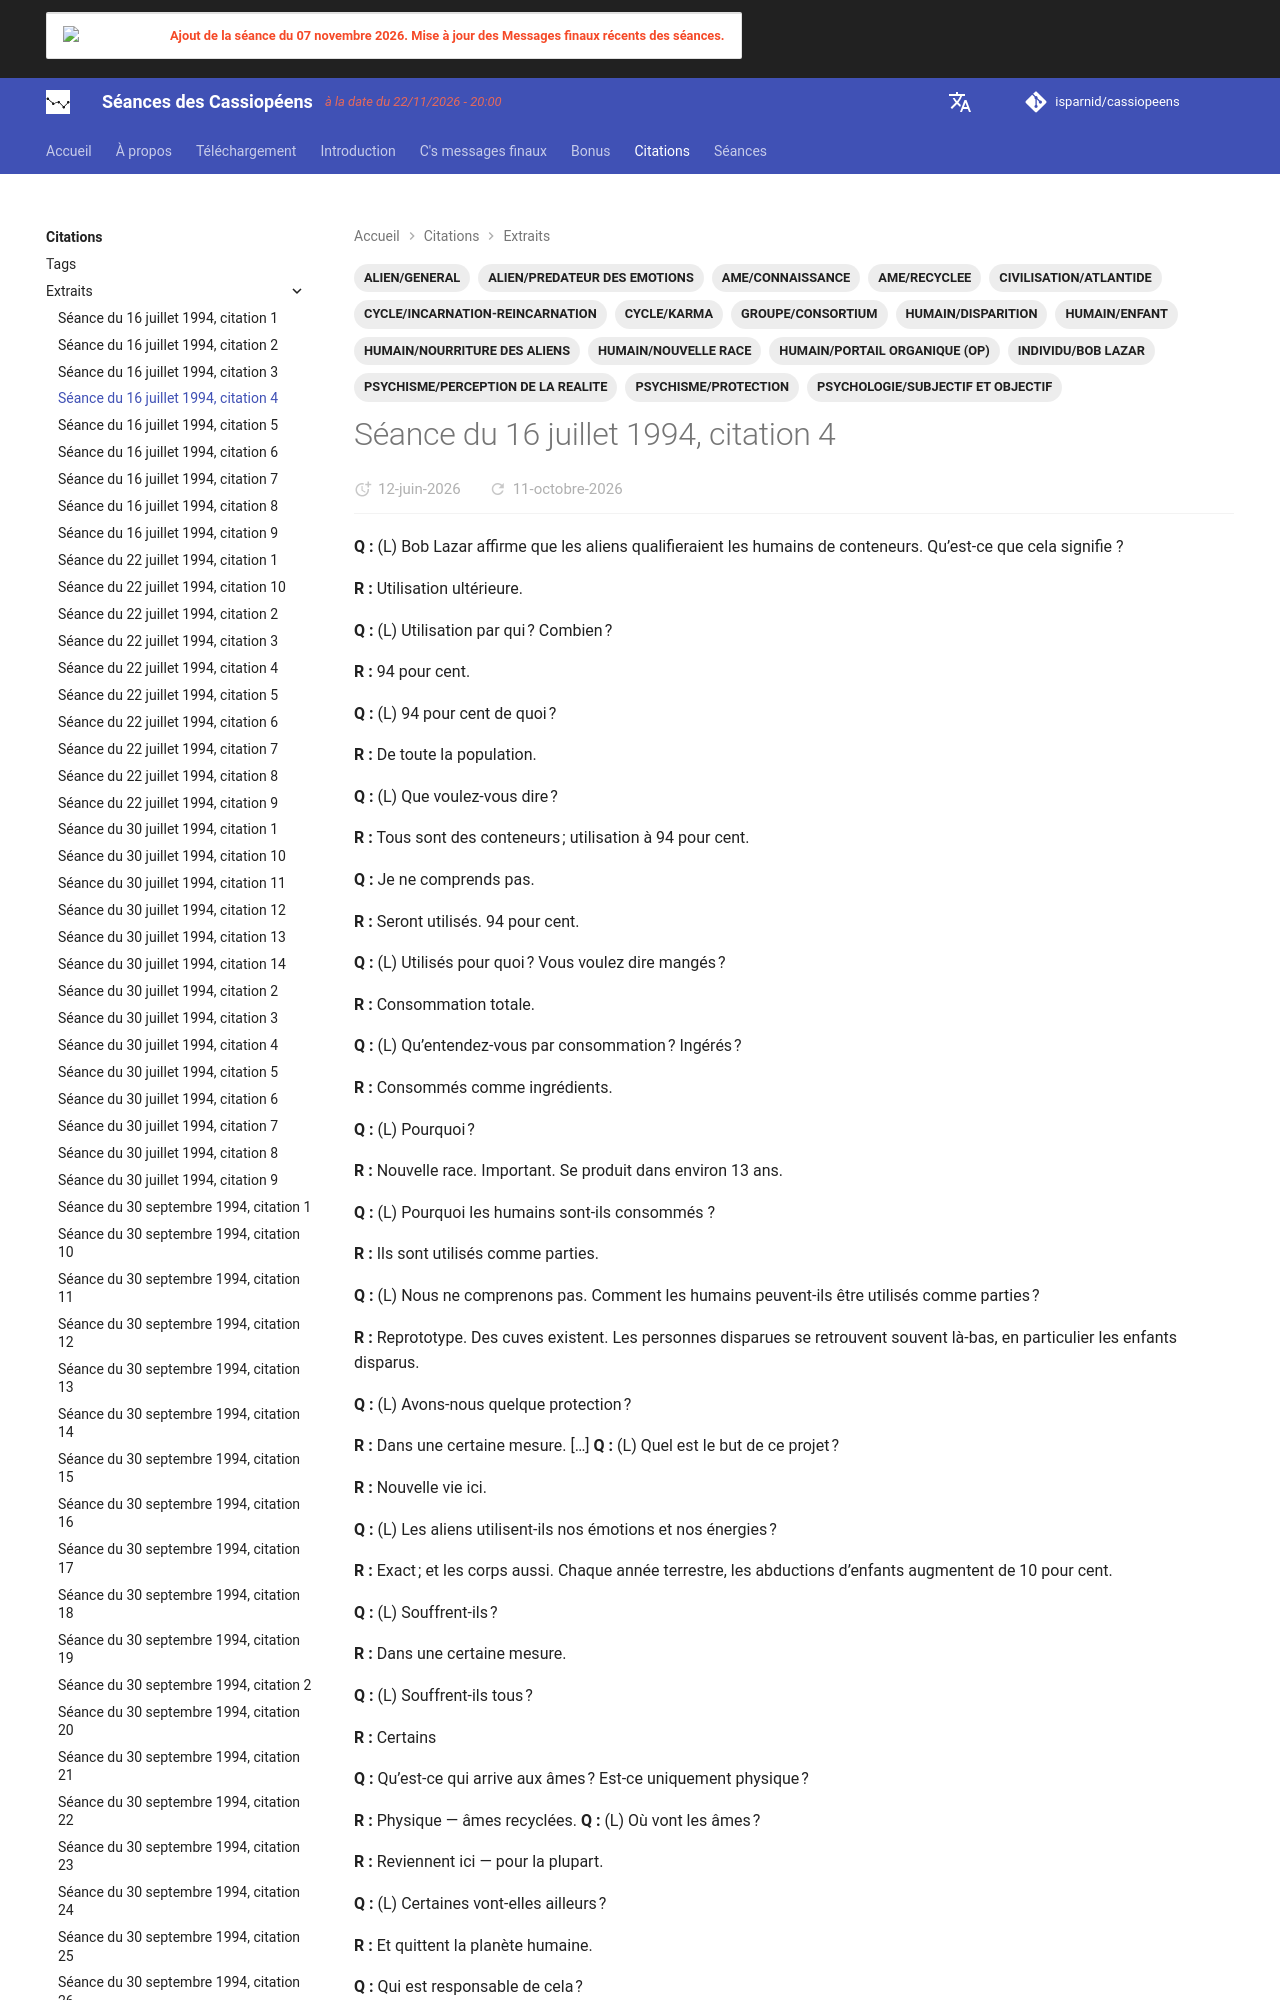

repository: isparnid/cassiopeens · page: citations/extraits/1994-07-16_citation-4/index.html · generator: mkdocs

---
title: "Séance du 16 juillet 1994, citation 4"
date:
  created: 2026-02-25
  updated: 2026-10-09
tags:
  - ALIEN/GENERAL
  - ALIEN/PREDATEUR DES EMOTIONS
  - AME/CONNAISSANCE
  - AME/RECYCLEE
  - CIVILISATION/ATLANTIDE
  - CYCLE/INCARNATION-REINCARNATION
  - CYCLE/KARMA
  - GROUPE/CONSORTIUM
  - HUMAIN/DISPARITIO
